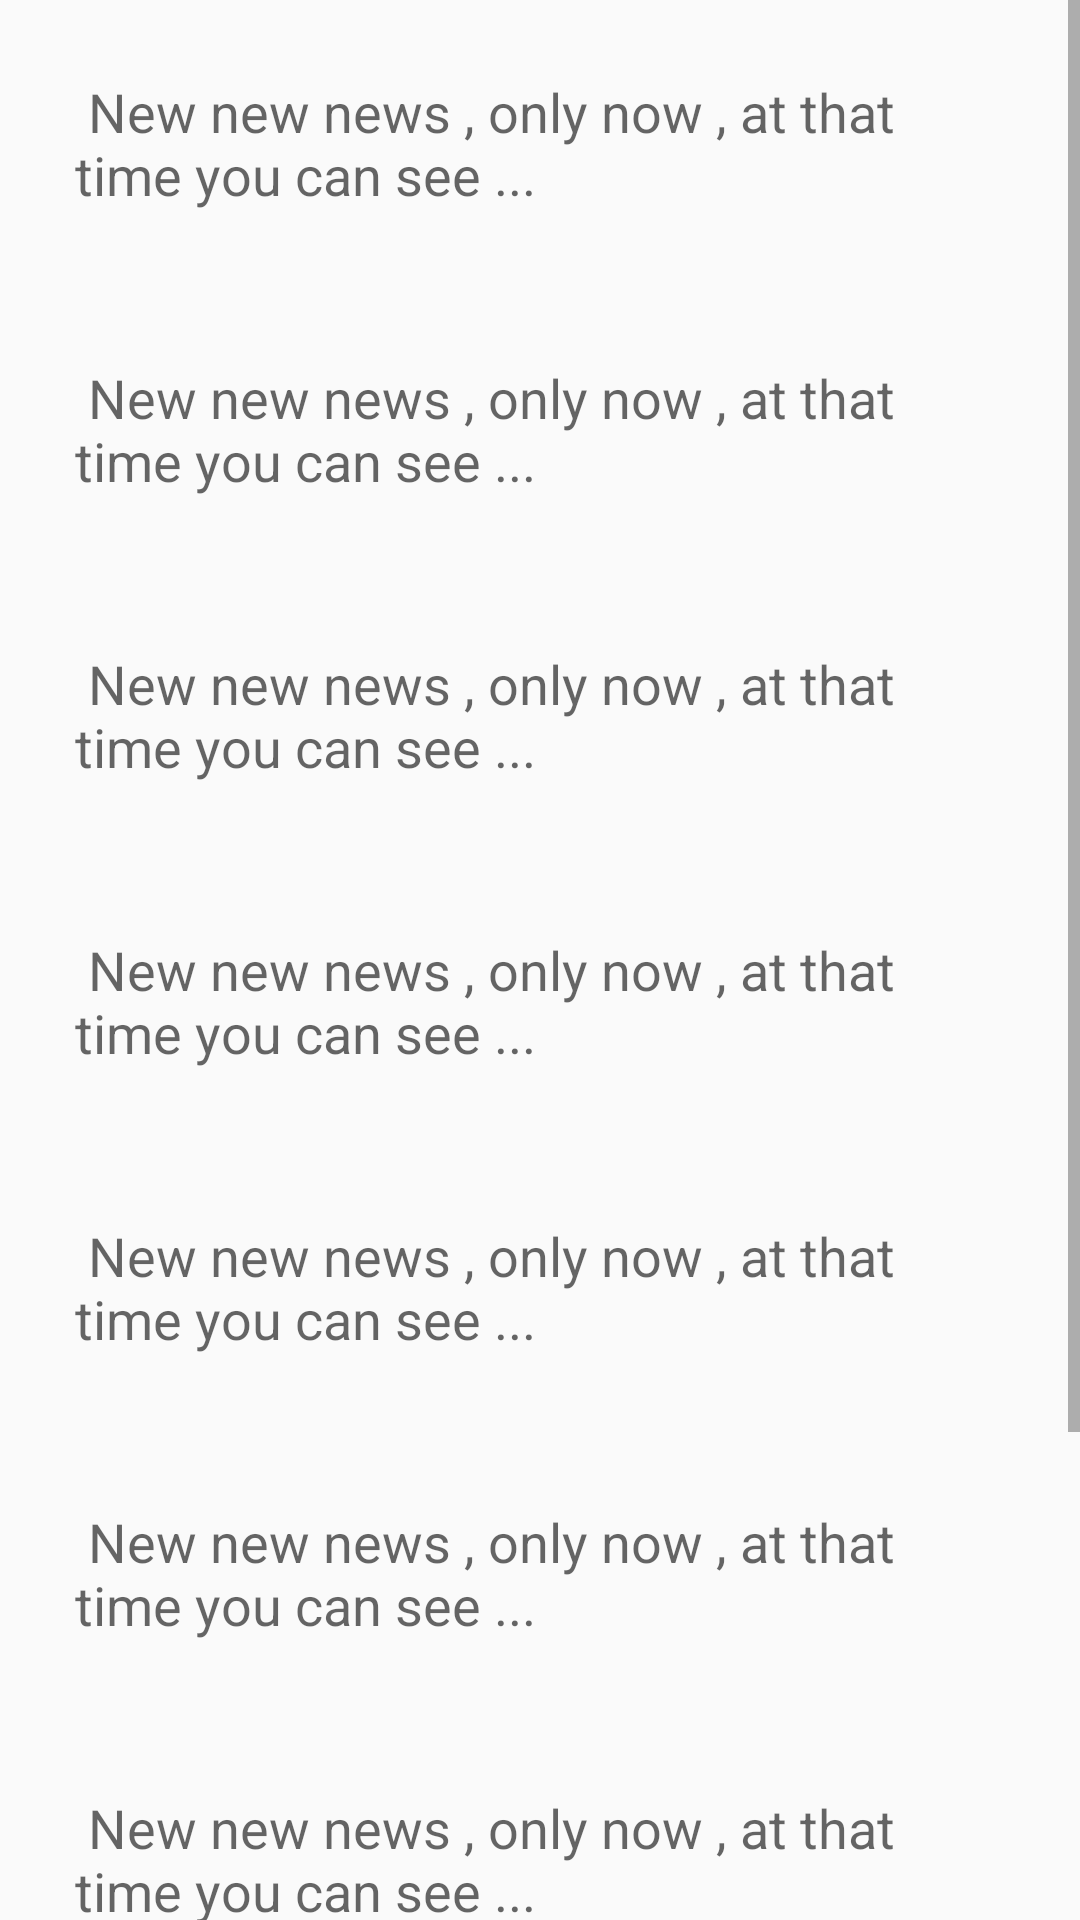

This screen was rendered from an Android layout file. Write that file and the resources it references.
<!-- AndroidManifest.xml: application theme MyMaterialDesignTheme -->
<!-- res/layout/fragmentnew.xml -->
<?xml version="1.0" encoding="utf-8"?>

<LinearLayout xmlns:android="http://schemas.android.com/apk/res/android"
    android:orientation="vertical"
    android:layout_width="match_parent"
    android:layout_height="match_parent">

    <ScrollView xmlns:android="http://schemas.android.com/apk/res/android"
        android:layout_width="match_parent"
        android:layout_height="match_parent">
        <LinearLayout
            android:layout_width="match_parent"
            android:layout_height="wrap_content"
            android:orientation="vertical">

    <TextView
        android:layout_width="wrap_content"
        android:layout_height="wrap_content"
        android:textAppearance="?android:attr/textAppearanceMedium"
        android:text=" New new news , only now , at that time you can see ..."
        android:layout_margin="25dp"
        android:id="@+id/textView" />

    <TextView
        android:layout_width="wrap_content"
        android:layout_height="wrap_content"
        android:textAppearance="?android:attr/textAppearanceMedium"
        android:text=" New new news , only now , at that time you can see ..."
        android:layout_margin="25dp"
        android:id="@+id/textView2" />

    <TextView
        android:layout_width="wrap_content"
        android:layout_height="wrap_content"
        android:textAppearance="?android:attr/textAppearanceMedium"
        android:text=" New new news , only now , at that time you can see ..."
        android:layout_margin="25dp"
        android:id="@+id/textView3" />

    <TextView
        android:layout_width="wrap_content"
        android:layout_height="wrap_content"
        android:textAppearance="?android:attr/textAppearanceMedium"
        android:text=" New new news , only now , at that time you can see ..."
        android:layout_margin="25dp"
        android:id="@+id/textView4" />

    <TextView
        android:layout_width="wrap_content"
        android:layout_height="wrap_content"
        android:textAppearance="?android:attr/textAppearanceMedium"
        android:text=" New new news , only now , at that time you can see ..."
        android:layout_margin="25dp"
        android:id="@+id/textView5" />

    <TextView
        android:layout_width="wrap_content"
        android:layout_height="wrap_content"
        android:textAppearance="?android:attr/textAppearanceMedium"
        android:text=" New new news , only now , at that time you can see ..."
        android:layout_margin="25dp"
        android:id="@+id/textView6" />

    <TextView
        android:layout_width="wrap_content"
        android:layout_height="wrap_content"
        android:textAppearance="?android:attr/textAppearanceMedium"
        android:text=" New new news , only now , at that time you can see ..."
        android:layout_margin="25dp"
        android:id="@+id/textView7" />

    <TextView
        android:layout_width="wrap_content"
        android:layout_height="wrap_content"
        android:textAppearance="?android:attr/textAppearanceMedium"
        android:text=" New new news , only now , at that time you can see ..."
        android:layout_margin="25dp"
        android:id="@+id/textView8" />

    <TextView
        android:layout_width="wrap_content"
        android:layout_height="wrap_content"
        android:textAppearance="?android:attr/textAppearanceMedium"
        android:text=" New new news , only now , at that time you can see ..."
        android:layout_margin="25dp"
        android:id="@+id/textView9" />

        </LinearLayout>
    </ScrollView>
</LinearLayout>
<!-- resources referenced by this layout -->
<resources>
  <style name="MyMaterialDesignTheme" parent="MyMaterialDesignTheme.Base">
      </style>
  <style name="MyMaterialDesignTheme.Base" parent="Theme.AppCompat.Light.DarkActionBar">
          <item name="windowNoTitle">true</item>
          <item name="windowActionBar">false</item>
          <item name="colorPrimary">@color/colorPrimary</item>
          <item name="colorPrimaryDark">@color/colorPrimaryDark</item>
          
      </style>
  <color name="colorPrimary">#01996e</color>
  <color name="colorPrimaryDark">#2cffc0</color>
</resources>
